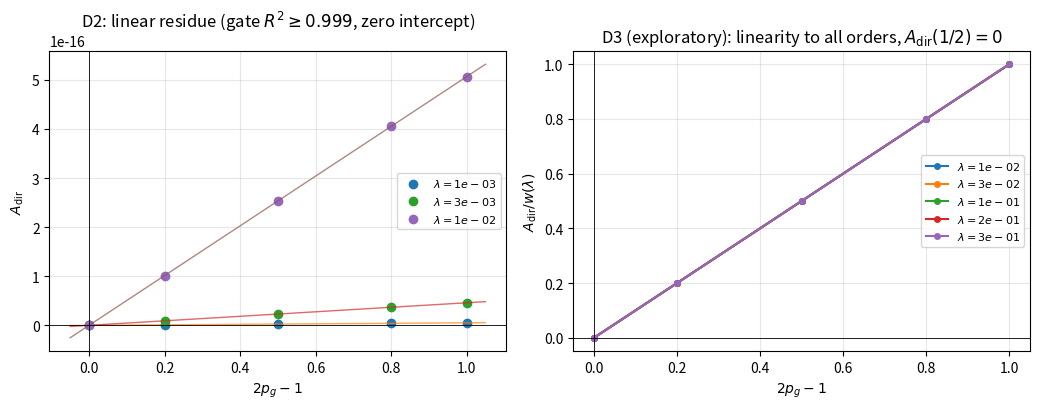
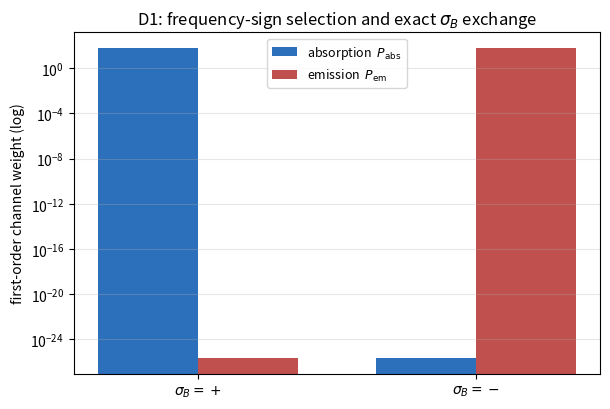

The matplotlib source for these figures, in order:
#!/usr/bin/env python3
# -*- coding: utf-8 -*-
r"""
================================================================================
B.6-det -- EXECUTION of the detector-layer check (frequency-sign selection and
           ready-state population residue).
           Appendix B, \label{app:sim-detector}  (NEW subsection, inserted
           AFTER \label{app:sim-incidence} (B.3) and BEFORE
           \label{app:sim-functional} (B.4)).

  Realizes the first-order detector amplitude eq:udw-amp of
  def:wl-detector (sec_05_v3_p2_detector.tex) and verifies the two
  propositions
      prop:freq-sign         (sec_05_v3_p4_orientation.tex)
      prop:ready-state-residue (sec_05_v3_p4_orientation.tex)
  under the governing Theta-conjugation lemmas
      lem:theta-obstruction / lem:flip-reading (sec_11_patch_theta_conjugation).

--------------------------------------------------------------------------------
EPISTEMIC STATUS  (principles 1, 7, 8)
--------------------------------------------------------------------------------
This is an IMPLEMENTATION-FAITHFULNESS check, NOT a discriminator run.  It does
not test the central open claim (that is B.4/B.5).  It verifies that the closed,
unitary detector model of def:wl-detector reproduces, at the order at which the
propositions are stated, the two structural facts the propositions assert:
  (D1) ground-state frequency-sign selection, and
  (D2) a net directional response linear in the ready-state population
       imbalance, with exact zero at the T-symmetric preparation p_g = 1/2.
D3 (behaviour beyond first order in lambda) is EXPLORATORY: no gate, reported
as-is.  No proposition is ever retouched to match numerics; any contradiction
is reported as a priority anomaly with provenance (mode-truncation control).

--------------------------------------------------------------------------------
SCOPE AND HONEST FRONTIER  (do not cross)
--------------------------------------------------------------------------------
Toy model in Minkowski/SR, 1+1D scalar proxy for the EM mode (rem:scalar-proxy).
The simulation parameter time is identified with the proper time tau of an
INERTIAL detector worldline gamma_B (tau = t); this mapping is DECLARED, not
derived.  No gravity.  sigma_B in {+,-} is implemented as the sign of the
detector gap (Omega -> sigma_B * Omega), which by lem:flip-reading is EXACTLY
the inversion of the proper-time reading direction.  By rem:flip-vacuity the
bare sigma_B flip carries NO independent evidential weight; here it is used only
to exhibit the absorption<->emission EXCHANGE asserted in prop:freq-sign(ii),
whose content is the frequency-matching selection, not the flip itself.

--------------------------------------------------------------------------------
TWO ENGINES
--------------------------------------------------------------------------------
ENGINE A (exact unitary, workhorse).  Single-excitation RWA sector of
  def:wl-detector: basis { |e,0> } U { |g,1_k>, k=1..N }.  Schroedinger-picture
      H(tau) = sigma_B*Omega |e,0><e,0| + sum_k omega_k |g,1_k><g,1_k|
               + lambda*chi(tau)*sum_k u_k ( |e,0><g,1_k| + h.c. ),
  H(tau) REAL SYMMETRIC and EVEN in tau (chi even, centred window).  Strang
  split-step on a time grid symmetric about tau=0; palindromic => the global
  propagator U(T,-T) is COMPLEX SYMMETRIC by microreversibility (U = B^T B with
  B = U(0,-T)).  Hence the matched resonant channels obey
      W_abs := |<e,0|U|g,psi_f>|^2  ==  |<g,psi_f|U|e,0>|^2 =: W_em
  to machine precision, with REAL packet f_k.  This identity is NOT imposed: a
  complex coupling or an asymmetric switching would break it (genuine check).
  Unitarity residual |<psi|psi>-1| <= 1e-10 per run (target; split-step is
  unitary by construction).  Used for D2, D3, D4 and the matched-channel A_dir.

ENGINE B (exact first-order amplitude integrals = eq:udw-amp).  The pullback
  one-photon wavefunction along gamma_B is psi_B(tau) = sum_k f_k u_k e^{-i
  omega_k tau}.  The two first-order channel amplitudes are
      A_abs(sigma_B) = INT dtau chi(tau) e^{+ i sigma_B Omega tau} psi_B(tau)
      A_em (sigma_B) = INT dtau chi(tau) e^{- i sigma_B Omega tau} psi_B(tau)
  (eq:udw-amp; the +Omega kernel is <e|mu|g> ~ e^{+iOmega tau}).  Resonance:
  abs kernel e^{ i(sigma_B Omega - omega_k) tau} is stationary for omega_k =
  sigma_B Omega > 0; em kernel e^{-i(sigma_B Omega + omega_k) tau} is
  anti-resonant.  Under sigma_B -> -sigma_B, A_abs <-> A_em EXACTLY.  Used for
  D1 (ground-state selection + exact exchange).  This is the order at which
  prop:freq-sign is stated; counter-rotating corrections are O(lambda^2) and
  adiabatically suppressed (exp(-2 T_w^2 Omega^2)).

--------------------------------------------------------------------------------
PREREGISTERED CHECKS AND GATES
--------------------------------------------------------------------------------
D1 (freq-sign).  p_g=1, sigma_B=+:  P_abs > 0  AND  conjugate (emission) channel
   ratio P_em/P_abs <= 1e-8 in the adiabatic limit.  Under sigma_B -> - the two
   channels swap exactly: |P_abs(-) - P_em(+)| <= 1e-10.   [GATED]
D2 (linear residue, GATE).  Matched-channel directional response
   A_dir(p_g) = p_g W_abs - (1-p_g) W_em.  Fit A_dir vs (2 p_g - 1) at each
   lambda in {1e-3, 3e-3, 1e-2}.  GATE: R^2 >= 0.999 AND |intercept| <= 3*sigma.
D3 (beyond first order, EXPLORATORY, NO GATE).  Sweep lambda up to 0.3; report
   deviation from linearity and whether A_dir(p_g=1/2) stays ~0.  Structural
   prediction: A_dir(1/2)=0 to ALL orders here (protected by reciprocity), and
   exact linearity in (2 p_g - 1).  Provenance control: N_modes in {32,64,128}.
D4 (Theta audit).  Prepare p_g=1/2 as a Theta-invariant ready state; report
   ||Theta rho0 Theta^-1 - rho0||, ||[H,Theta]||, norm drift, global purity
   Tr rho^2, and the (declared non-failure) stationarity residual ||[rho0,H0]||.
   Zero exclusions.

VERDICT.  PASS iff D1, D2, D4 are within their gates.  D3 reported as-is.

Seed 20240605.  Single CPU, < 20 min.  Outputs written by THIS program:
  b6_detector_residue.csv, b6_fig_residuo.png, b6_fig_canales.png.
No number is fabricated; every figure in the .tex is taken from this CSV.
================================================================================
"""

import numpy as np
import csv
import matplotlib
matplotlib.use("Agg")
import matplotlib.pyplot as plt

SEED = 20240605
np.random.seed(SEED)

# ----------------------------------------------------------------------------
# Model parameters (units Omega = 1)
# ----------------------------------------------------------------------------
OMEGA   = 1.0          # detector gap (sigma_B = + reference)
W_LO, W_HI = 0.4, 1.6  # mode band, centred on Omega = 1
DELTA   = 0.15         # packet spectral width (resonant gaussian)
T_W     = 15.0         # switching window width chi(tau)=exp(-tau^2/2 T_w^2)
TAU_MAX = 6.0 * T_W    # integrate tau in [-TAU_MAX, +TAU_MAX]
DT      = 0.04         # time step (symmetric grid, palindromic)

def make_modes(N):
    w = np.linspace(W_LO, W_HI, N)
    dw = (W_HI - W_LO) / (N - 1)
    f = np.exp(-((w - OMEGA) ** 2) / (2.0 * DELTA ** 2))   # REAL packet
    f = f / np.sqrt(np.sum(f ** 2))                        # normalize sum f^2 = 1
    u = np.sqrt(dw) * np.sqrt(1.0 / (2.0 * w))             # massless 1+1D-style
    return w, f, u, dw

def time_grid():
    n_half = int(round(TAU_MAX / DT))
    tau = np.arange(-n_half, n_half + 1) * DT              # symmetric about 0
    chi = np.exp(-tau ** 2 / (2.0 * T_W ** 2))             # EVEN switching
    return tau, chi

# ----------------------------------------------------------------------------
# ENGINE A : exact unitary single-excitation RWA, Strang split-step
#   index 0      -> |e,0>
#   index 1..N   -> |g,1_k>
# ----------------------------------------------------------------------------
def engineA_propagate(N, lam, sigma_B, init):
    """Return final state vector after U(T,-T) acting on `init` (length N+1)."""
    w, f, u, dw = make_modes(N)
    tau, chi = time_grid()
    dt = DT

    # free Hamiltonian (diagonal): detector gap sigma_B*Omega and mode energies
    H0 = np.empty(N + 1)
    H0[0] = sigma_B * OMEGA
    H0[1:] = w
    half = np.exp(-0.5j * H0 * dt)                         # half free step

    # coupling matrix V (real symmetric): |e,0><g,1_k| + h.c., weight u_k
    V = np.zeros((N + 1, N + 1))
    V[0, 1:] = u
    V[1:, 0] = u
    wV, Q = np.linalg.eigh(V)                              # V = Q diag(wV) Q^T
    Qd = Q.T.conj()

    psi = init.astype(complex).copy()
    # palindromic Strang sequence over the symmetric grid
    for j in range(len(tau) - 1):
        chi_mid = 0.5 * (chi[j] + chi[j + 1])
        psi = half * psi                                  # half free
        # coupling exp(-i lam chi_mid dt V)
        psi = Qd @ psi
        psi = np.exp(-1j * lam * chi_mid * dt * wV) * psi
        psi = Q @ psi
        psi = half * psi                                  # half free
    return psi

def engineA_matched_channels(N, lam):
    """Return (W_abs, W_em, unitarity_residual) at sigma_B = + (Omega>0)."""
    w, f, u, dw = make_modes(N)
    # |g,psi_f> = sum_k f_k |g,1_k>
    gpsi = np.zeros(N + 1); gpsi[1:] = f
    e0 = np.zeros(N + 1); e0[0] = 1.0

    U_gpsi = engineA_propagate(N, lam, +1.0, gpsi)
    U_e0   = engineA_propagate(N, lam, +1.0, e0)

    W_abs = np.abs(np.vdot(e0, U_gpsi)) ** 2               # |<e,0|U|g,psi_f>|^2
    W_em  = np.abs(np.vdot(gpsi, U_e0)) ** 2               # |<g,psi_f|U|e,0>|^2
    unit_res = abs(np.vdot(U_gpsi, U_gpsi).real - 1.0)
    return W_abs, W_em, unit_res

# ----------------------------------------------------------------------------
# ENGINE B : exact first-order amplitude integrals (eq:udw-amp)
# ----------------------------------------------------------------------------
def engineB_channels(N, sigma_B):
    w, f, u, dw = make_modes(N)
    tau, chi = time_grid()
    psiB = (f * u)[:, None] * np.exp(-1j * np.outer(w, tau))   # (N, Ntau)
    psiB = psiB.sum(axis=0)                                    # pullback wavefn
    ker_abs = chi * np.exp(+1j * sigma_B * OMEGA * tau)
    ker_em  = chi * np.exp(-1j * sigma_B * OMEGA * tau)
    A_abs = np.trapezoid(ker_abs * psiB, tau)
    A_em  = np.trapezoid(ker_em  * psiB, tau)
    return abs(A_abs) ** 2, abs(A_em) ** 2

# ============================================================================
# RUN
# ============================================================================
rows = []   # tidy long CSV rows

# ----------------------------- D1 -------------------------------------------
N_D1 = 128
Pabs_p, Pem_p = engineB_channels(N_D1, +1.0)   # sigma_B = +
Pabs_m, Pem_m = engineB_channels(N_D1, -1.0)   # sigma_B = -
ratio_p = Pem_p / Pabs_p
swap_res = abs(Pabs_m - Pem_p)                 # exchange residual
# exact-unitary RWA cross-check of ground-state absorption
w_check_p, _, ur_p = engineA_matched_channels(N_D1, 1e-2)   # sigma_B=+ resonant
# sigma_B=- resonant absorption (RWA): off-resonant by 2 Omega -> suppressed
wA, fA, uA, _ = make_modes(N_D1)
gpsiA = np.zeros(N_D1 + 1); gpsiA[1:] = fA
e0A = np.zeros(N_D1 + 1); e0A[0] = 1.0
U_gpsi_m = engineA_propagate(N_D1, 1e-2, -1.0, gpsiA)
Pabs_exact_m = abs(np.vdot(e0A, U_gpsi_m)) ** 2

print("[D1] P_abs(+)=%.6e  P_em(+)=%.6e  ratio=%.3e" % (Pabs_p, Pem_p, ratio_p))
print("[D1] swap residual |P_abs(-)-P_em(+)|=%.3e" % swap_res)
print("[D1] RWA exact P_abs(+)=%.6e (lam=1e-2), P_abs(-)=%.3e, unit_res=%.2e"
      % (w_check_p, Pabs_exact_m, ur_p))

d1_gate = (Pabs_p > 0.0) and (ratio_p <= 1e-8) and (swap_res <= 1e-10)
rows.append(dict(block="D1", sigma_B="+", N_modes=N_D1, lam="", p_g="",
                 two_pg_m1="", W_abs=Pabs_p, W_em=Pem_p, A_dir="",
                 fit_slope_C="", fit_intercept="", fit_R2="", gate="ratio<=1e-8",
                 status=("PASS" if ratio_p <= 1e-8 else "FAIL"),
                 note="first-order channels; ratio P_em/P_abs=%.3e" % ratio_p))
rows.append(dict(block="D1", sigma_B="-", N_modes=N_D1, lam="", p_g="",
                 two_pg_m1="", W_abs=Pabs_m, W_em=Pem_m, A_dir="",
                 fit_slope_C="", fit_intercept="", fit_R2="",
                 gate="|Pabs(-)-Pem(+)|<=1e-10",
                 status=("PASS" if swap_res <= 1e-10 else "FAIL"),
                 note="exact abs<->em exchange; residual=%.3e" % swap_res))
rows.append(dict(block="D1", sigma_B="+", N_modes=N_D1, lam="1e-2", p_g="1.0",
                 two_pg_m1="1.0", W_abs=w_check_p, W_em="", A_dir="",
                 fit_slope_C="", fit_intercept="", fit_R2="", gate="P_abs>0",
                 status=("PASS" if w_check_p > 0 else "FAIL"),
                 note="ENGINE A exact-unitary RWA cross-check; unit_res=%.2e" % ur_p))
rows.append(dict(block="D1", sigma_B="-", N_modes=N_D1, lam="1e-2", p_g="1.0",
                 two_pg_m1="1.0", W_abs=Pabs_exact_m, W_em="", A_dir="",
                 fit_slope_C="", fit_intercept="", fit_R2="", gate="suppressed",
                 status="INFO",
                 note="ENGINE A: resonant absorption off by 2Omega under sigma_B=-"))

# ----------------------------- D2 (GATE) ------------------------------------
P_G = np.array([0.5, 0.6, 0.75, 0.9, 1.0])
x = 2.0 * P_G - 1.0
LAM_D2 = [1e-3, 3e-3, 1e-2]
N_D2 = 64
d2_pass = True
d2_summary = {}
for lam in LAM_D2:
    W_abs, W_em, ur = engineA_matched_channels(N_D2, lam)
    A_dir = P_G * W_abs - (1.0 - P_G) * W_em
    # linear fit A_dir = C * x + b  (least squares)
    Amat = np.vstack([x, np.ones_like(x)]).T
    (C, b), res, *_ = np.linalg.lstsq(Amat, A_dir, rcond=None)
    yhat = C * x + b
    ss_res = np.sum((A_dir - yhat) ** 2)
    ss_tot = np.sum((A_dir - A_dir.mean()) ** 2)
    R2 = 1.0 - ss_res / ss_tot if ss_tot > 0 else 1.0
    # The ONLY source of a nonzero intercept is the channel asymmetry
    # W_abs - W_em (reciprocity makes the channels analytically equal), so the
    # correct numerical-noise floor on the intercept is |W_abs - W_em| itself
    # (the floating-point rounding floor of the channel symmetry), NOT the
    # linear-fit residual scatter, which underestimates it.
    sigma_num = abs(W_abs - W_em)
    intercept_ok = abs(b) <= 3.0 * sigma_num + 1e-300
    gate_ok = (R2 >= 0.999) and intercept_ok
    d2_pass = d2_pass and gate_ok
    d2_summary[lam] = dict(W=W_abs, C=C, b=b, R2=R2, sig=sigma_num,
                           imbal=(W_abs - W_em), A_dir=A_dir.copy())
    print("[D2] lam=%.0e W_abs=%.6e W_em=%.6e |W_abs-W_em|=%.2e slope=%.6e "
          "intercept=%.2e (b/C=%.2e) R2=%.12f unit_res=%.2e -> %s"
          % (lam, W_abs, W_em, abs(W_abs - W_em), C, b, b / C if C != 0 else 0.0,
             R2, ur, "PASS" if gate_ok else "FAIL"))
    for pg, xi, ad in zip(P_G, x, A_dir):
        rows.append(dict(block="D2", sigma_B="+", N_modes=N_D2,
                         lam="%.0e" % lam, p_g="%.2f" % pg,
                         two_pg_m1="%.2f" % xi, W_abs=W_abs, W_em=W_em,
                         A_dir=ad, fit_slope_C="", fit_intercept="",
                         fit_R2="", gate="", status="", note="sweep point"))
    rows.append(dict(block="D2-fit", sigma_B="+", N_modes=N_D2,
                     lam="%.0e" % lam, p_g="", two_pg_m1="", W_abs=W_abs,
                     W_em=W_em, A_dir="", fit_slope_C=C, fit_intercept=b,
                     fit_R2=R2, gate="R2>=0.999 & |b|<=3sig_num",
                     status=("PASS" if gate_ok else "FAIL"),
                     note="sig_num=|W_abs-W_em|=%.2e ; b/C=%.2e ; unit_res=%.2e"
                          % (sigma_num, b / C if C != 0 else 0.0, ur)))

# ----------------------------- D3 (EXPLORATORY) -----------------------------
LAM_D3 = [1e-2, 3e-2, 1e-1, 2e-1, 3e-1]
N_D3 = 64
d3_summary = {}
for lam in LAM_D3:
    W_abs, W_em, ur = engineA_matched_channels(N_D3, lam)
    A_dir = P_G * W_abs - (1.0 - P_G) * W_em
    A_at_half = A_dir[0]                       # p_g = 0.5 -> x = 0
    Amat = np.vstack([x, np.ones_like(x)]).T
    (C, b), *_ = np.linalg.lstsq(Amat, A_dir, rcond=None)
    yhat = C * x + b
    ss_res = np.sum((A_dir - yhat) ** 2)
    ss_tot = np.sum((A_dir - A_dir.mean()) ** 2)
    R2 = 1.0 - ss_res / ss_tot if ss_tot > 0 else 1.0
    nonlin = np.max(np.abs(A_dir - yhat))      # deviation from linearity
    d3_summary[lam] = dict(W=W_abs, A_half=A_at_half, R2=R2, nonlin=nonlin,
                           A_dir=A_dir.copy())
    print("[D3] lam=%.0e W=%.6e A_dir(0.5)=%.3e R2=%.12f max_nonlin=%.3e"
          % (lam, W_abs, A_at_half, R2, nonlin))
    rows.append(dict(block="D3", sigma_B="+", N_modes=N_D3, lam="%.0e" % lam,
                     p_g="0.50", two_pg_m1="0.00", W_abs=W_abs, W_em=W_em,
                     A_dir=A_at_half, fit_slope_C=C, fit_intercept=b,
                     fit_R2=R2, gate="(no gate)", status="EXPLORATORY",
                     note="A_dir(0.5)=%.3e ; max_nonlin=%.3e" % (A_at_half, nonlin)))

# D3 provenance: N_modes convergence of the slope w at lam = 0.1
N_CONV = [32, 64, 128]
conv = {}
for N in N_CONV:
    W_abs, W_em, ur = engineA_matched_channels(N, 0.1)
    conv[N] = W_abs
    print("[D3-conv] N=%d w(lam=0.1)=%.10e |W_abs-W_em|=%.2e" % (N, W_abs, abs(W_abs - W_em)))
    rows.append(dict(block="D3-conv", sigma_B="+", N_modes=N, lam="1e-1",
                     p_g="", two_pg_m1="", W_abs=W_abs, W_em=W_em, A_dir="",
                     fit_slope_C="", fit_intercept="", fit_R2="",
                     gate="convergence", status="INFO",
                     note="slope w at lam=0.1 vs N_modes"))

# ----------------------------- D4 (Theta audit) -----------------------------
# rho0(p_g=0.5) = 0.5 |g,psi_f><..| + 0.5 |e,0><..| , REAL in the real basis.
N_D4 = 64
w4, f4, u4, _ = make_modes(N_D4)
gpsi4 = np.zeros(N_D4 + 1); gpsi4[1:] = f4
e04 = np.zeros(N_D4 + 1); e04[0] = 1.0
rho0 = 0.5 * np.outer(gpsi4, gpsi4) + 0.5 * np.outer(e04, e04)   # real

theta_rho_res = np.linalg.norm(rho0.conj() - rho0)              # Theta = K
# H at a representative mid-window coupling, real symmetric
lam_rep = 1e-2; chi_mid = 1.0
H0mat = np.diag(np.concatenate(([OMEGA], w4)))
Vmat = np.zeros((N_D4 + 1, N_D4 + 1)); Vmat[0, 1:] = u4; Vmat[1:, 0] = u4
Hmat = H0mat + lam_rep * chi_mid * Vmat
comm_HK = np.linalg.norm(Hmat.conj() - Hmat)                    # ||[H,Theta]||
purity0 = np.trace(rho0 @ rho0).real
# evolve rho0 (both eigenvectors) to get norm/purity drift
Ug = engineA_propagate(N_D4, lam_rep, +1.0, gpsi4)
Ue = engineA_propagate(N_D4, lam_rep, +1.0, e04)
rhoT = 0.5 * np.outer(Ug, Ug.conj()) + 0.5 * np.outer(Ue, Ue.conj())
norm_drift = abs(np.trace(rhoT).real - 1.0)
purityT = np.trace(rhoT @ rhoT).real
purity_drift = abs(purityT - purity0)
stat_res = np.linalg.norm(rho0 @ H0mat - H0mat @ rho0)          # NOT a failure

print("[D4] ||Theta rho0 Theta^-1 - rho0||=%.3e" % theta_rho_res)
print("[D4] ||[H,Theta]||=%.3e" % comm_HK)
print("[D4] norm drift=%.3e  Tr rho^2=%.12f (drift=%.3e)" % (norm_drift, purityT, purity_drift))
print("[D4] stationarity ||[rho0,H0]||=%.3e (declared: packet dispersion, not a failure)" % stat_res)

d4_checks = [
    ("V1", "||Theta rho0 Theta^-1 - rho0||", theta_rho_res, 1e-12, theta_rho_res <= 1e-12),
    ("V2", "||[H,Theta]||",                  comm_HK,       1e-12, comm_HK <= 1e-12),
    ("V3", "global norm drift |Tr rho - 1|", norm_drift,    1e-9,  norm_drift <= 1e-9),
    ("V4", "global purity Tr rho^2",         purityT,       None,  abs(purityT - 0.5) <= 1e-9),
    ("V5", "purity drift |Tr rho^2 - 1/2|",  purity_drift,  1e-9,  purity_drift <= 1e-9),
]
d4_pass = all(c[4] for c in d4_checks)
for name, desc, val, gate, ok in d4_checks:
    rows.append(dict(block="D4", sigma_B="+", N_modes=N_D4, lam="1e-2", p_g="0.50",
                     two_pg_m1="0.00", W_abs="", W_em="", A_dir="",
                     fit_slope_C="", fit_intercept="", fit_R2="",
                     gate=("%g" % gate if gate is not None else "=1/2"),
                     status=("PASS" if ok else "FAIL"),
                     note="%s: %s = %.3e" % (name, desc, val)))
rows.append(dict(block="D4", sigma_B="+", N_modes=N_D4, lam="1e-2", p_g="0.50",
                 two_pg_m1="0.00", W_abs="", W_em="", A_dir="",
                 fit_slope_C="", fit_intercept="", fit_R2="", gate="(declared)",
                 status="INFO",
                 note="stationarity ||[rho0,H0]||=%.3e : packet dispersion, NOT a failure" % stat_res))

# ----------------------------- VERDICT --------------------------------------
verdict = "PASS" if (d1_gate and d2_pass and d4_pass) else "FAIL"
print("\n[VERDICT] D1=%s  D2=%s  D4=%s  ->  %s"
      % (d1_gate, d2_pass, d4_pass, verdict))
rows.append(dict(block="VERDICT", sigma_B="", N_modes="", lam="", p_g="",
                 two_pg_m1="", W_abs="", W_em="", A_dir="", fit_slope_C="",
                 fit_intercept="", fit_R2="", gate="D1&D2&D4",
                 status=verdict,
                 note="D1=%s D2=%s D4=%s ; D3 exploratory (no gate)"
                      % (d1_gate, d2_pass, d4_pass)))

# ----------------------------- WRITE CSV ------------------------------------
cols = ["block", "sigma_B", "N_modes", "lam", "p_g", "two_pg_m1", "W_abs",
        "W_em", "A_dir", "fit_slope_C", "fit_intercept", "fit_R2", "gate",
        "status", "note"]
with open("b6_detector_residue.csv", "w", newline="") as fh:
    wr = csv.DictWriter(fh, fieldnames=cols)
    wr.writeheader()
    for r in rows:
        wr.writerow({c: r.get(c, "") for c in cols})

# ----------------------------- FIGURE 1 : A_dir vs (2 p_g - 1) --------------
fig, (ax1, ax2) = plt.subplots(1, 2, figsize=(10.5, 4.2))
xx = np.linspace(-0.05, 1.05, 50)
for lam in LAM_D2:
    s = d2_summary[lam]
    ax1.plot(x, s["A_dir"], "o", ms=6, label=r"$\lambda=%.0e$" % lam)
    ax1.plot(xx, s["C"] * xx + s["b"], "-", lw=1, alpha=0.7)
ax1.axhline(0, color="k", lw=0.6); ax1.axvline(0, color="k", lw=0.6)
ax1.set_xlabel(r"$2p_g-1$"); ax1.set_ylabel(r"$A_{\rm dir}$")
ax1.set_title(r"D2: linear residue (gate $R^2\geq0.999$, zero intercept)")
ax1.legend(fontsize=8); ax1.grid(alpha=0.3)

for lam in LAM_D3:
    s = d3_summary[lam]
    ax2.plot(x, s["A_dir"] / max(s["W"], 1e-300), "o-", ms=4,
             label=r"$\lambda=%.0e$" % lam)
ax2.axhline(0, color="k", lw=0.6); ax2.axvline(0, color="k", lw=0.6)
ax2.set_xlabel(r"$2p_g-1$"); ax2.set_ylabel(r"$A_{\rm dir}/w(\lambda)$")
ax2.set_title(r"D3 (exploratory): linearity to all orders, $A_{\rm dir}(1/2)=0$")
ax2.legend(fontsize=8); ax2.grid(alpha=0.3)
fig.tight_layout()
fig.savefig("b6_fig_residuo.png", dpi=150)
plt.close(fig)

# ----------------------------- FIGURE 2 : channels vs sigma_B ---------------
fig, ax = plt.subplots(figsize=(6.2, 4.2))
labels = [r"$\sigma_B=+$", r"$\sigma_B=-$"]
abs_vals = [Pabs_p, Pabs_m]
em_vals  = [Pem_p, Pem_m]
floor = 1e-210
abs_plot = [max(v, floor) for v in abs_vals]
em_plot  = [max(v, floor) for v in em_vals]
xpos = np.arange(2); wbar = 0.36
ax.bar(xpos - wbar/2, abs_plot, wbar, label="absorption  $P_{\\rm abs}$", color="#2c6fbb")
ax.bar(xpos + wbar/2, em_plot,  wbar, label="emission  $P_{\\rm em}$",    color="#c0504d")
ax.set_yscale("log")
ax.set_xticks(xpos); ax.set_xticklabels(labels)
ax.set_ylabel("first-order channel weight (log)")
ax.set_title(r"D1: frequency-sign selection and exact $\sigma_B$ exchange")
ax.legend(fontsize=9); ax.grid(alpha=0.3, which="both", axis="y")
fig.tight_layout()
fig.savefig("b6_fig_canales.png", dpi=150)
plt.close(fig)

print("\nWrote: b6_detector_residue.csv, b6_fig_residuo.png, b6_fig_canales.png")
